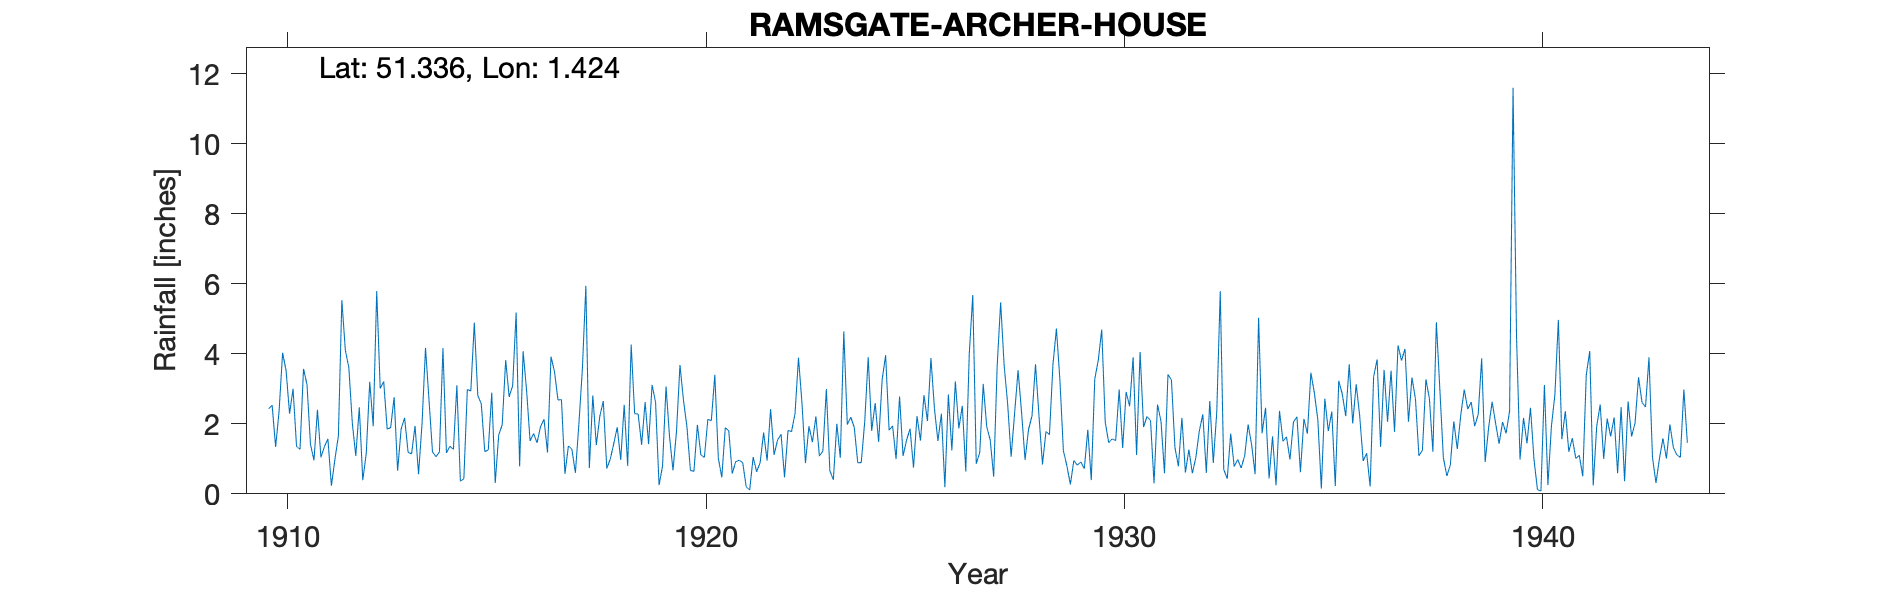

Source data for this figure (header and first rows):
RAMSGATE-ARCHER-HOUSE, , , , , , , , , , , , , , , , , , , , , , , 
Grid ref, TR386652, Long, 1.424, Lat, 51.34, Elevation, 75, ft, , , , , , , , , , , , , , , 
Station no, 301, , , , , , , , , , , , , , , , , , , , , , 
, 1910, 1911, 1912, 1913, 1914, 1915, 1916, 1917, 1918, 1919, 1920, 1921, 1922, 1923, 1924, 1925, 1926, 1927, 1928, 1929, 1930, 1931, 1932
January, 2.43, 1.41, 2.02, 2.76, 1.06, 2.81, 0.78, 2.69, 2.65, 2.62, 1.91, 1.8, 2.42, 1.48, 1.9, 0.99, 1.51, 1.18, 2.33, 1.23, 2.05, 2.21, 1.26
February, 2.53, 0.96, 1.08, 0.66, 1.2, 2.57, 4.07, 0.57, 0.72, 1.42, 0.67, 0.58, 1.11, 2.21, 0.89, 2.78, 2.29, 3.14, 0.97, 0.8, 1.46, 2.09, 0.59
March, 1.34, 2.4, 2.47, 1.85, 4.16, 1.21, 2.95, 1.37, 0.99, 3.11, 0.64, 0.92, 1.54, 1.08, 0.89, 1.08, 0.19, 1.92, 1.84, 0.27, 1.57, 0.3, 1.04
April, 2.37, 1.04, 0.39, 2.17, 1.17, 1.25, 1.51, 1.27, 1.43, 2.62, 1.97, 0.96, 1.7, 1.22, 2.05, 1.53, 2.84, 1.54, 2.23, 0.95, 1.52, 2.55, 1.8
May, 4.03, 1.35, 1.15, 1.19, 1.36, 2.89, 1.72, 0.6, 1.9, 0.25, 1.11, 0.89, 0.47, 2.99, 3.9, 1.86, 1.24, 0.49, 3.7, 0.82, 2.98, 2.07, 2.27
June, 3.52, 1.57, 3.2, 1.14, 1.27, 0.31, 1.46, 1.99, 0.97, 0.79, 1.04, 0.2, 1.81, 0.66, 1.8, 0.75, 3.21, 3.65, 2.22, 0.91, 1.31, 0.59, 0.6
July, 2.29, 0.23, 1.93, 1.94, 3.1, 1.68, 1.92, 3.56, 2.54, 3.07, 2.13, 0.11, 1.78, 0.4, 2.59, 2.22, 1.87, 5.47, 0.84, 0.72, 2.91, 3.41, 2.65
August, 3, 0.98, 5.79, 0.56, 0.36, 1.97, 2.13, 5.94, 0.8, 1.64, 2.09, 1.05, 2.28, 2, 1.48, 1.52, 2.51, 3.67, 1.78, 1.83, 2.5, 3.25, 0.88
September, 1.36, 1.65, 3.01, 2, 0.43, 3.82, 1.18, 0.74, 4.26, 0.67, 3.4, 0.63, 3.89, 1.03, 3.26, 2.82, 0.64, 2.58, 1.69, 0.39, 3.9, 1.32, 2.34
October, 1.27, 5.53, 3.21, 4.17, 2.98, 2.77, 3.92, 2.81, 2.29, 1.77, 1.02, 0.89, 2.6, 4.64, 3.96, 2.08, 4.01, 1.06, 3.69, 3.28, 1.11, 0.79, 5.79
November, 3.57, 4.1, 1.85, 2.68, 2.94, 3.09, 3.49, 1.39, 2.28, 3.68, 0.47, 1.75, 0.88, 1.98, 1.82, 3.88, 5.68, 2.3, 4.72, 3.81, 4.05, 2.17, 0.7
December, 3.12, 3.61, 1.89, 1.2, 4.89, 5.18, 2.68, 2.21, 1.4, 2.68, 1.89, 0.95, 1.93, 2.19, 1.94, 2.44, 0.86, 3.53, 3.25, 4.69, 1.91, 0.61, 0.43
Total, 30.83, 24.83, 27.99, 22.32, 24.92, 29.55, 27.81, 25.14, 22.23, 24.32, 18.34, 10.73, 22.41, 21.88, 26.48, 23.95, 26.85, 30.53, 29.26, 19.7, 27.27, 21.36, 20.35
